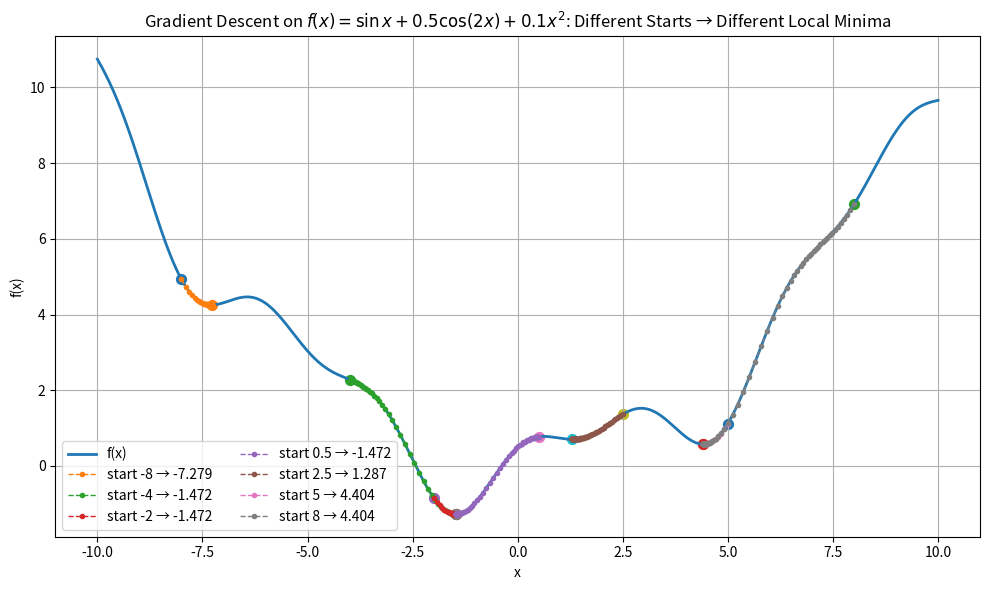

Here is the Python script that generated this plot:
# Copyright 2025 Ankur Mohan
# Permission is hereby granted, free of charge, to any person obtaining a copy of this software and associated
# documentation files (the “Software”), to deal in the Software without restriction, including without limitation the
# rights to use, copy, modify, merge, publish, distribute, sublicense, and/or sell copies of the Software,
# and to permit persons to whom the Software is furnished to do so, subject to the following conditions:
# The above copyright notice and this permission notice shall be included in all copies or substantial portions of the
# Software.
# THE SOFTWARE IS PROVIDED “AS IS”, WITHOUT WARRANTY OF ANY KIND, EXPRESS OR IMPLIED, INCLUDING BUT NOT LIMITED TO
# THE WARRANTIES OF MERCHANTABILITY, FITNESS FOR A PARTICULAR PURPOSE AND NONINFRINGEMENT. IN NO EVENT SHALL THE
# AUTHORS OR COPYRIGHT HOLDERS BE LIABLE FOR ANY CLAIM, DAMAGES OR OTHER LIABILITY, WHETHER IN AN ACTION OF CONTRACT,
# TORT OR OTHERWISE, ARISING FROM, OUT OF OR IN CONNECTION WITH THE SOFTWARE OR THE USE OR OTHER DEALINGS IN THE
# SOFTWARE.

import numpy as np
import matplotlib.pyplot as plt

# ---- Function and derivatives ----
def f(x):
    return np.sin(x) + 0.5*np.cos(2*x) + 0.1*x**2

def fprime(x):
    # d/dx [sin x] = cos x
    # d/dx [0.5 cos(2x)] = 0.5 * (-2 sin(2x)) = -sin(2x)
    # d/dx [0.1 x^2] = 0.2 x
    return np.cos(x) - np.sin(2*x) + 0.2*x

def fsecond(x):
    # d/dx f'(x) = -sin x - 2 cos(2x) + 0.2
    return -np.sin(x) - 2*np.cos(2*x) + 0.2

# ---- Gradient Descent ----
def gradient_descent(x0, lr=0.05, max_steps=5000, tol=1e-8):
    x = x0
    traj = [x]
    for t in range(max_steps):
        g = fprime(x)
        x_new = x - lr*g
        traj.append(x_new)
        if abs(x_new - x) < tol:
            break
        x = x_new
    return np.array(traj)

# ---- Run experiments from multiple inits ----
starts = [-8.0, -4.0, -2.0, 0.5, 2.5, 5.0, 8.0]
lr = 0.05

# Compute trajectories
trajectories = {x0: gradient_descent(x0, lr=lr) for x0 in starts}

# ---- Plot function and trajectories ----
xmin, xmax = -10, 10
xs = np.linspace(xmin, xmax, 2000)
ys = f(xs)

plt.figure(figsize=(10,6))
plt.plot(xs, ys, linewidth=2, label='f(x)')


# Plot descent paths
for x0, traj in trajectories.items():
    plt.plot(traj, f(traj), linestyle='--', marker='o', markersize=3, linewidth=1,
             label=f'start {x0:g} → {traj[-1]:.3f}')
    # highlight start & end
    plt.scatter([traj[0]], [f(traj[0])], s=50)
    plt.scatter([traj[-1]], [f(traj[-1])], s=50)

plt.title(r"Gradient Descent on $f(x)=\sin x + 0.5\cos(2x) + 0.1x^2$: Different Starts → Different Local Minima")
plt.xlabel("x")
plt.ylabel("f(x)")
plt.legend(loc='best', ncol=2)
plt.grid(True)
plt.tight_layout()
plt.show()

# ---- Print a concise report ----
print("Learning rate:", lr)
for x0, traj in trajectories.items():
    x_end = traj[-1]
    print(f"Start {x0:>6.2f} → Converged to x ≈ {x_end:.6f}, f(x) ≈ {f(x_end):.6f}, steps = {len(traj)-1}")
